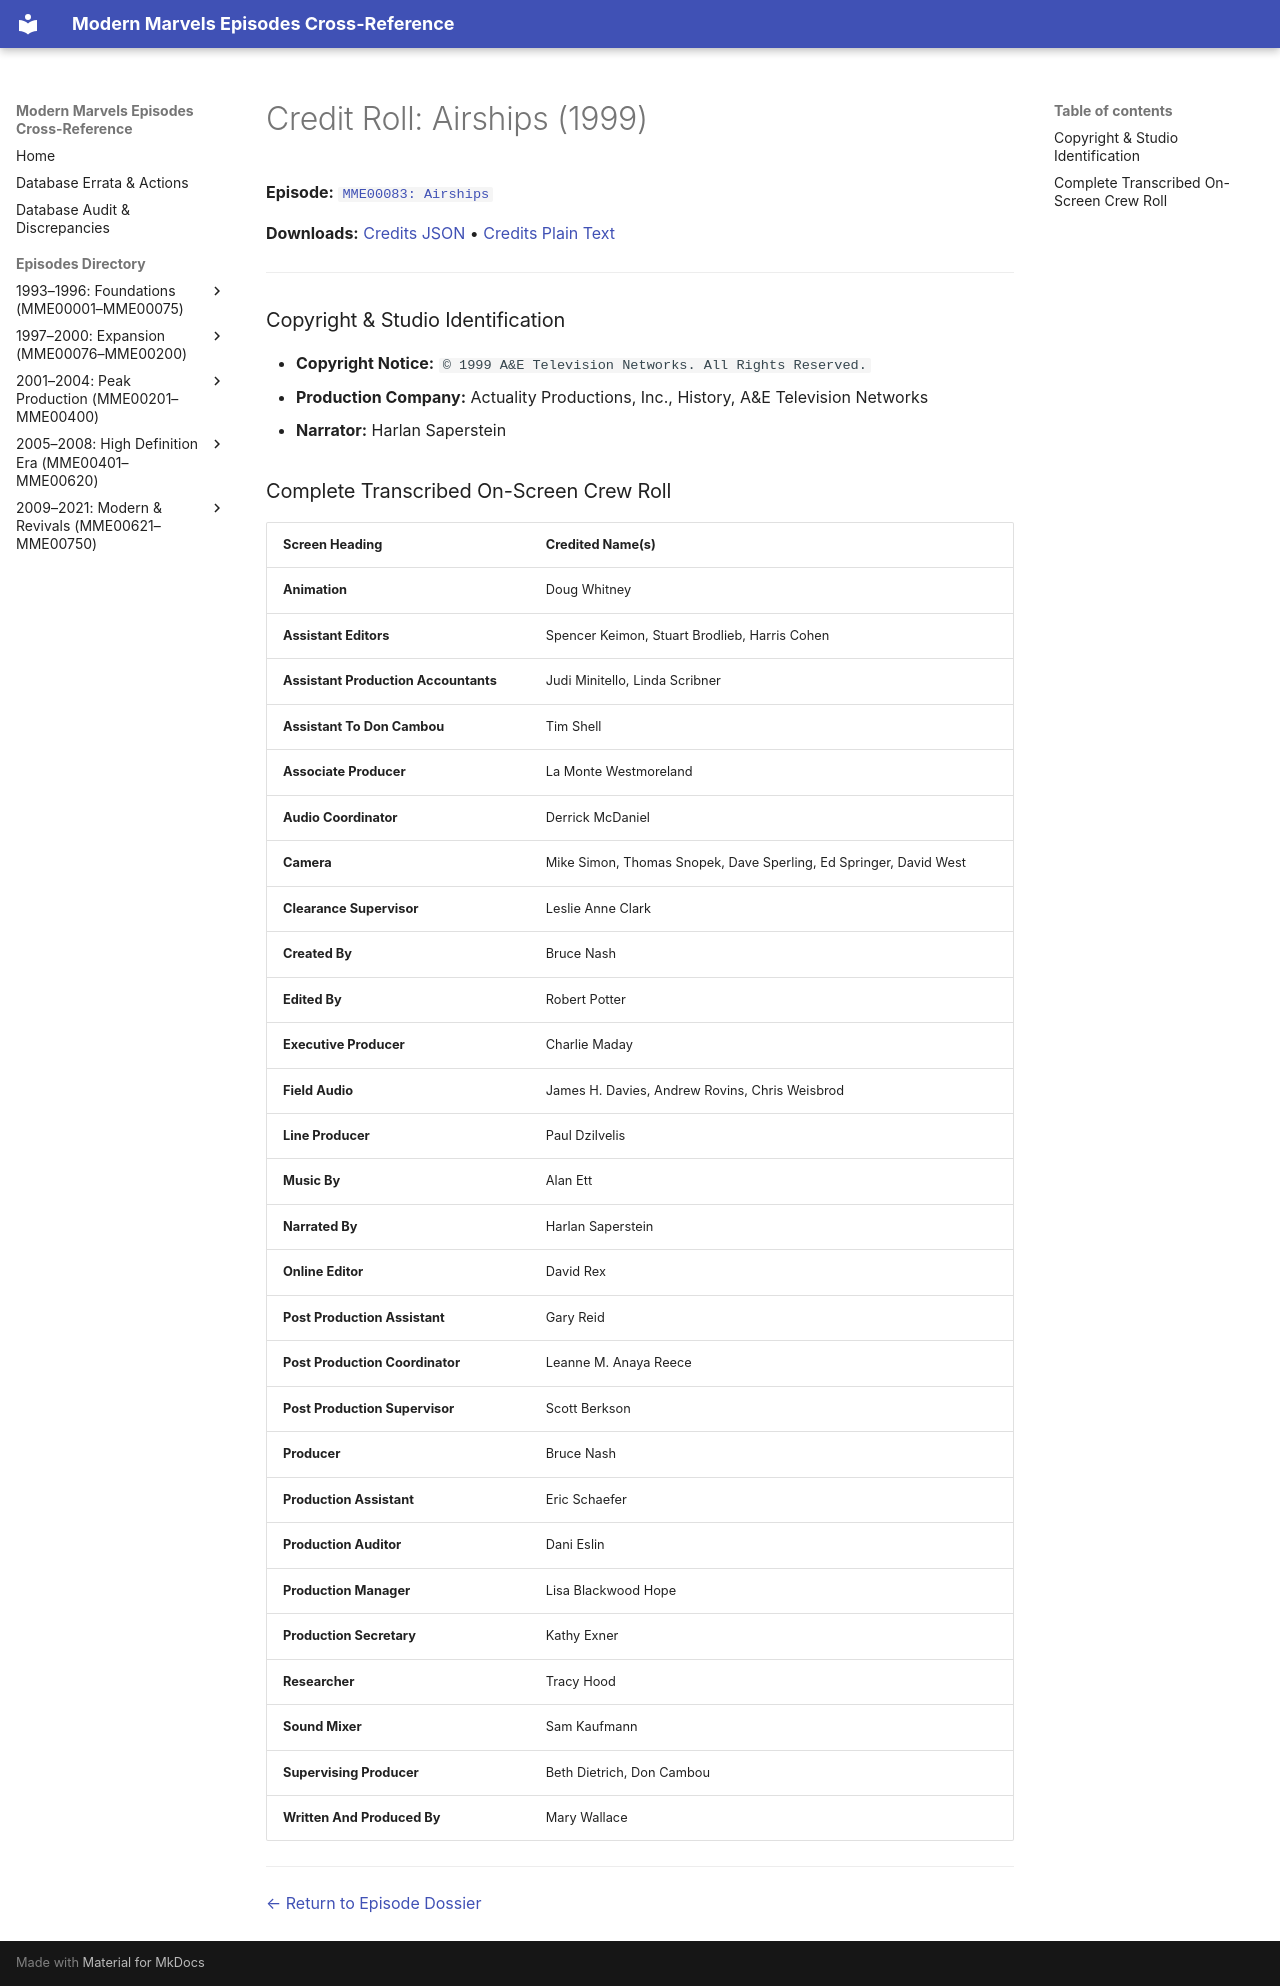

repository: ModernMarvelsFan/ModernMarvels · page: credits/MME00083-credits/index.html · generator: mkdocs

# Credit Roll: Airships (1999)
**Episode:** [`MME00083: Airships`](../episodes/MME00083.md)

**Downloads:** [Credits JSON](json/MME00083-credits.json) • [Credits Plain Text](txt/MME00083-credits.txt)

---

### Copyright & Studio Identification
* **Copyright Notice:** `© 1999 A&E Television Networks. All Rights Reserved.`
* **Production Company:** Actuality Productions, Inc., History, A&E Television Networks
* **Narrator:** Harlan Saperstein

### Complete Transcribed On-Screen Crew Roll

| Screen Heading | Credited Name(s) |
| :--- | :--- |
| **Animation** | Doug Whitney |
| **Assistant Editors** | Spencer Keimon, Stuart Brodlieb, Harris Cohen |
| **Assistant Production Accountants** | Judi Minitello, Linda Scribner |
| **Assistant To Don Cambou** | Tim Shell |
| **Associate Producer** | La Monte Westmoreland |
| **Audio Coordinator** | Derrick McDaniel |
| **Camera** | Mike Simon, Thomas Snopek, Dave Sperling, Ed Springer, David West |
| **Clearance Supervisor** | Leslie Anne Clark |
| **Created By** | Bruce Nash |
| **Edited By** | Robert Potter |
| **Executive Producer** | Charlie Maday |
| **Field Audio** | James H. Davies, Andrew Rovins, Chris Weisbrod |
| **Line Producer** | Paul Dzilvelis |
| **Music By** | Alan Ett |
| **Narrated By** | Harlan Saperstein |
| **Online Editor** | David Rex |
| **Post Production Assistant** | Gary Reid |
| **Post Production Coordinator** | Leanne M. Anaya Reece |
| **Post Production Supervisor** | Scott Berkson |
| **Producer** | Bruce Nash |
| **Production Assistant** | Eric Schaefer |
| **Production Auditor** | Dani Eslin |
| **Production Manager** | Lisa Blackwood Hope |
| **Production Secretary** | Kathy Exner |
| **Researcher** | Tracy Hood |
| **Sound Mixer** | Sam Kaufmann |
| **Supervising Producer** | Beth Dietrich, Don Cambou |
| **Written And Produced By** | Mary Wallace |

---
[← Return to Episode Dossier](../episodes/MME00083.md)
